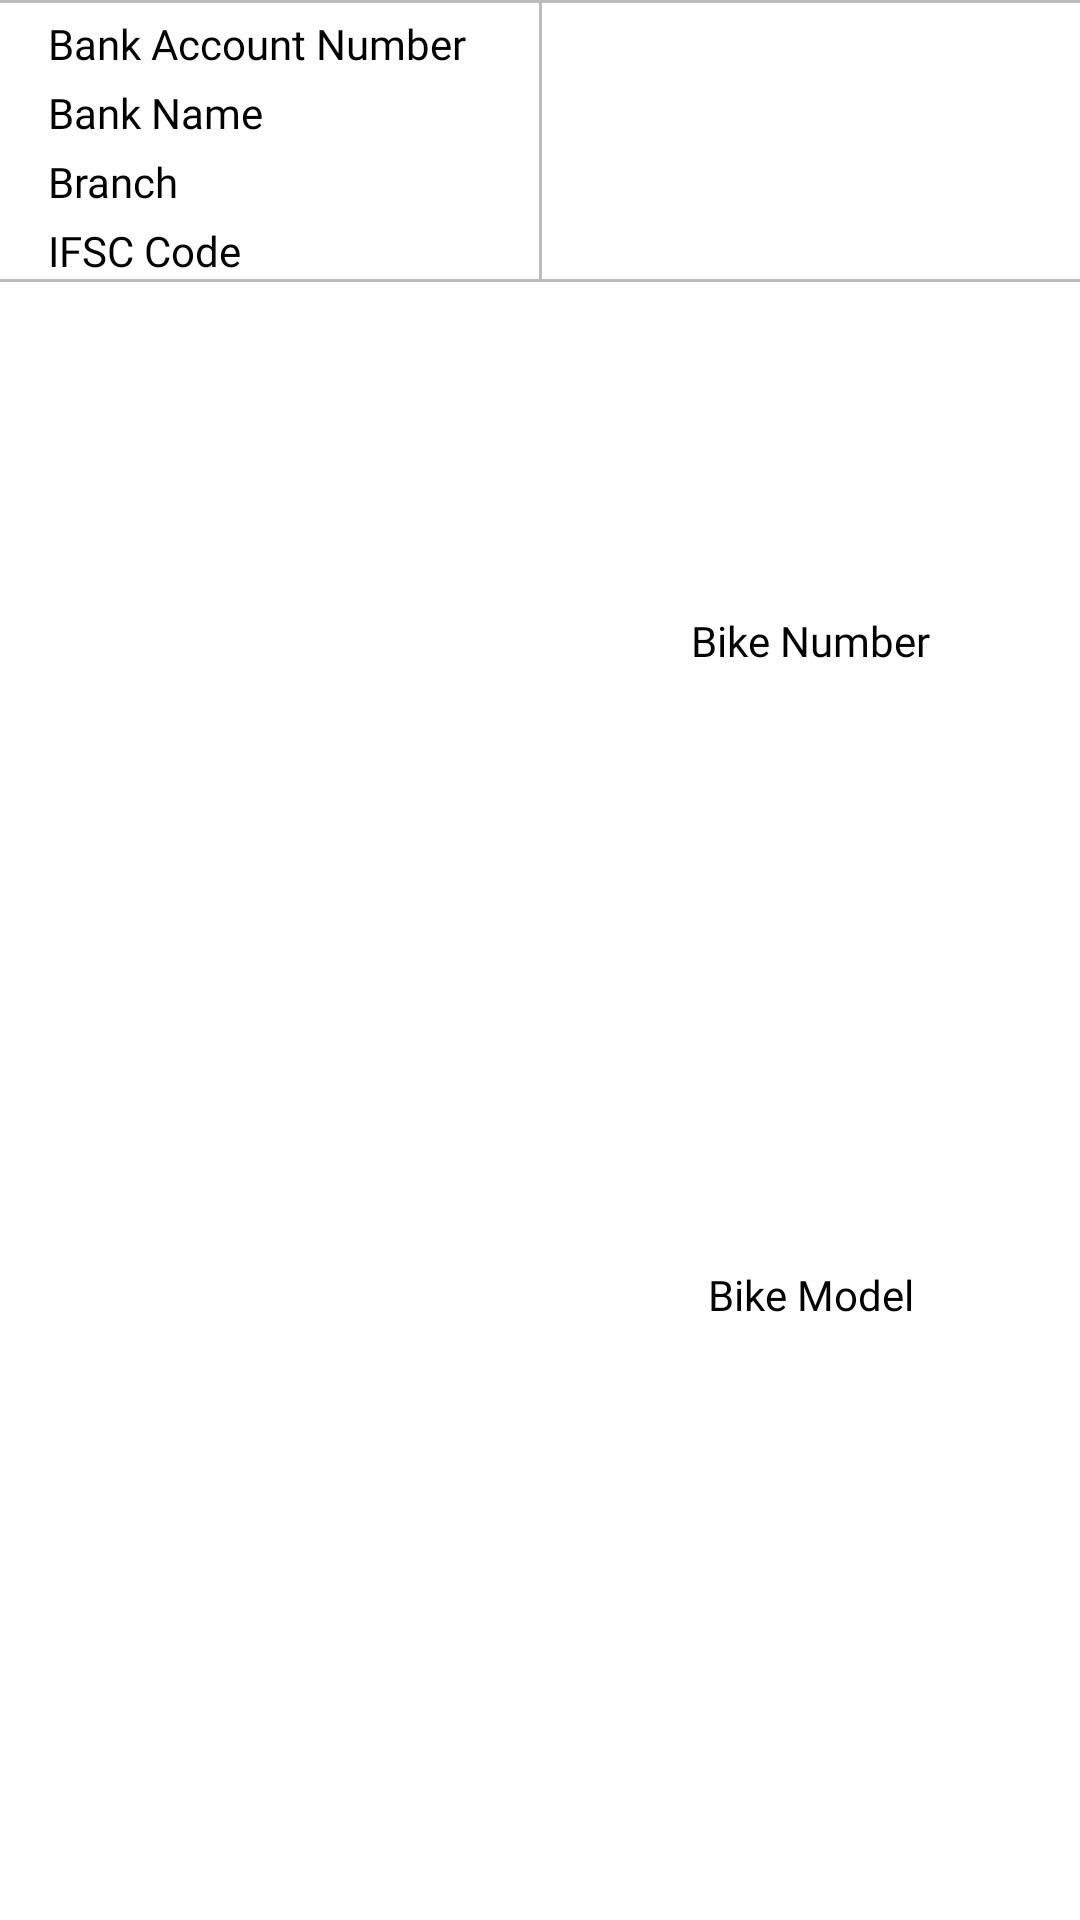

Write the Android layout XML for this screen, with the resource values it uses.
<!-- AndroidManifest.xml: application theme AppTheme -->
<!-- res/layout/layout_bank_and_bike.xml -->
<?xml version="1.0" encoding="utf-8"?>
<androidx.constraintlayout.widget.ConstraintLayout xmlns:android="http://schemas.android.com/apk/res/android"
    xmlns:app="http://schemas.android.com/apk/res-auto"
    android:layout_width="match_parent"
    android:layout_height="wrap_content">

    <View
        android:id="@+id/viewHor1"
        android:layout_width="match_parent"
        android:layout_height="1dp"
        android:background="@color/colorBorder"
        app:layout_constraintTop_toTopOf="parent" />

    <androidx.appcompat.widget.AppCompatTextView
        android:id="@+id/tvAccountNo"
        style="@style/BankTextView"
        android:layout_marginStart="@dimen/spacing_normal"
        android:text="@string/label_account_no"
        app:layout_constraintStart_toStartOf="parent"
        app:layout_constraintTop_toBottomOf="@id/viewHor1" />

    <androidx.appcompat.widget.AppCompatTextView
        android:id="@+id/tvBankName"
        style="@style/BankTextView"
        android:layout_marginStart="@dimen/spacing_normal"
        android:text="@string/label_bank_name"
        app:layout_constraintStart_toStartOf="parent"
        app:layout_constraintTop_toBottomOf="@id/tvAccountNo" />

    <androidx.appcompat.widget.AppCompatTextView
        android:id="@+id/tvBranch"
        style="@style/BankTextView"
        android:layout_marginStart="@dimen/spacing_normal"
        android:text="@string/label_branch"
        app:layout_constraintStart_toStartOf="parent"
        app:layout_constraintTop_toBottomOf="@id/tvBankName" />

    <androidx.appcompat.widget.AppCompatTextView
        android:id="@+id/tvIFSCCode"
        style="@style/BankTextView"
        android:layout_marginStart="@dimen/spacing_normal"
        android:text="@string/label_ifsc_code"
        app:layout_constraintStart_toStartOf="parent"
        app:layout_constraintTop_toBottomOf="@id/tvBranch" />

    <View
        android:id="@+id/viewVer"
        android:layout_width="1dp"
        android:layout_height="0dp"
        android:background="@color/colorBorder"
        app:layout_constraintBottom_toTopOf="@+id/viewHor2"
        app:layout_constraintEnd_toEndOf="parent"
        app:layout_constraintStart_toStartOf="parent"
        app:layout_constraintTop_toBottomOf="@+id/viewHor1" />

    <androidx.appcompat.widget.AppCompatTextView
        android:id="@+id/tvBikeNo"
        style="@style/BankTextView"
        android:fontFamily="@font/poppins_bold"
        android:text="@string/label_bike_no"
        app:layout_constraintBottom_toTopOf="@+id/tvBikeModel"
        app:layout_constraintEnd_toEndOf="parent"
        app:layout_constraintStart_toEndOf="@id/viewVer"
        app:layout_constraintTop_toBottomOf="@id/viewHor1" />

    <androidx.appcompat.widget.AppCompatTextView
        android:id="@+id/tvBikeModel"
        style="@style/BankTextView"
        android:layout_marginTop="0dp"
        android:text="@string/label_bike_model"
        app:layout_constraintBottom_toBottomOf="parent"
        app:layout_constraintEnd_toEndOf="parent"
        app:layout_constraintStart_toEndOf="@id/viewVer"
        app:layout_constraintTop_toBottomOf="@id/tvBikeNo" />

    <View
        android:id="@+id/viewHor2"
        android:layout_width="match_parent"
        android:layout_height="1dp"
        android:background="@color/colorBorder"
        app:layout_constraintTop_toBottomOf="@id/tvIFSCCode" />

</androidx.constraintlayout.widget.ConstraintLayout>
<!-- resources referenced by this layout -->
<resources>
  <color name="colorBorder">#BCBCBC</color>
  <dimen name="spacing_normal">16dp</dimen>
  <string name="label_account_no">Bank Account Number</string>
  <string name="label_bank_name">Bank Name</string>
  <string name="label_bike_model">Bike Model</string>
  <string name="label_bike_no">Bike Number</string>
  <string name="label_branch">Branch</string>
  <string name="label_ifsc_code">IFSC Code</string>
  <style name="BankTextView">
          <item name="android:layout_width">wrap_content</item>
          <item name="android:layout_height">wrap_content</item>
          <item name="android:textColor">@color/black</item>
          <item name="android:fontFamily">@font/poppins_medium</item>
          <item name="android:layout_marginTop">@dimen/spacing_tiny</item>
      </style>
  <style name="AppTheme" parent="Theme.MaterialComponents.Light.NoActionBar">
          
          <item name="colorPrimary">@color/colorPrimary</item>
          <item name="colorPrimaryDark">@color/colorPrimaryDark</item>
          <item name="colorAccent">@color/colorAccent</item>
      </style>
  <color name="black">#000000</color>
  <dimen name="spacing_tiny">4dp</dimen>
  <color name="colorPrimary">#000000</color>
  <color name="colorPrimaryDark">#FFFFFF</color>
  <color name="colorAccent">#F38000</color>
</resources>
